The GitHub repository Ngangbam-Elvish/Brain-Tumor-Classification contains a labelled image folder "balanced_dataset" with 4 categories: glioma, meningioma, no tumor, pituitary tumor. Examples follow, each with its label.

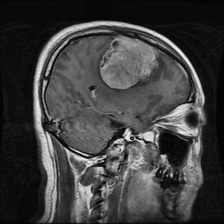
Label: meningioma

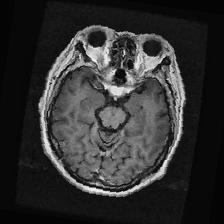
Label: meningioma

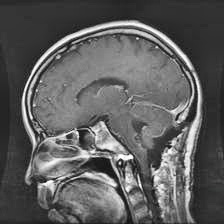
Label: glioma

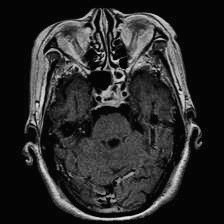
Label: pituitary tumor

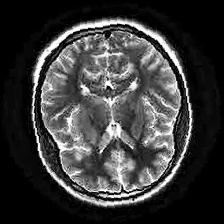
Label: no tumor

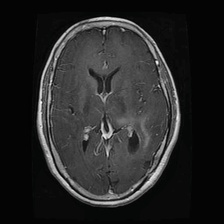
Label: glioma
